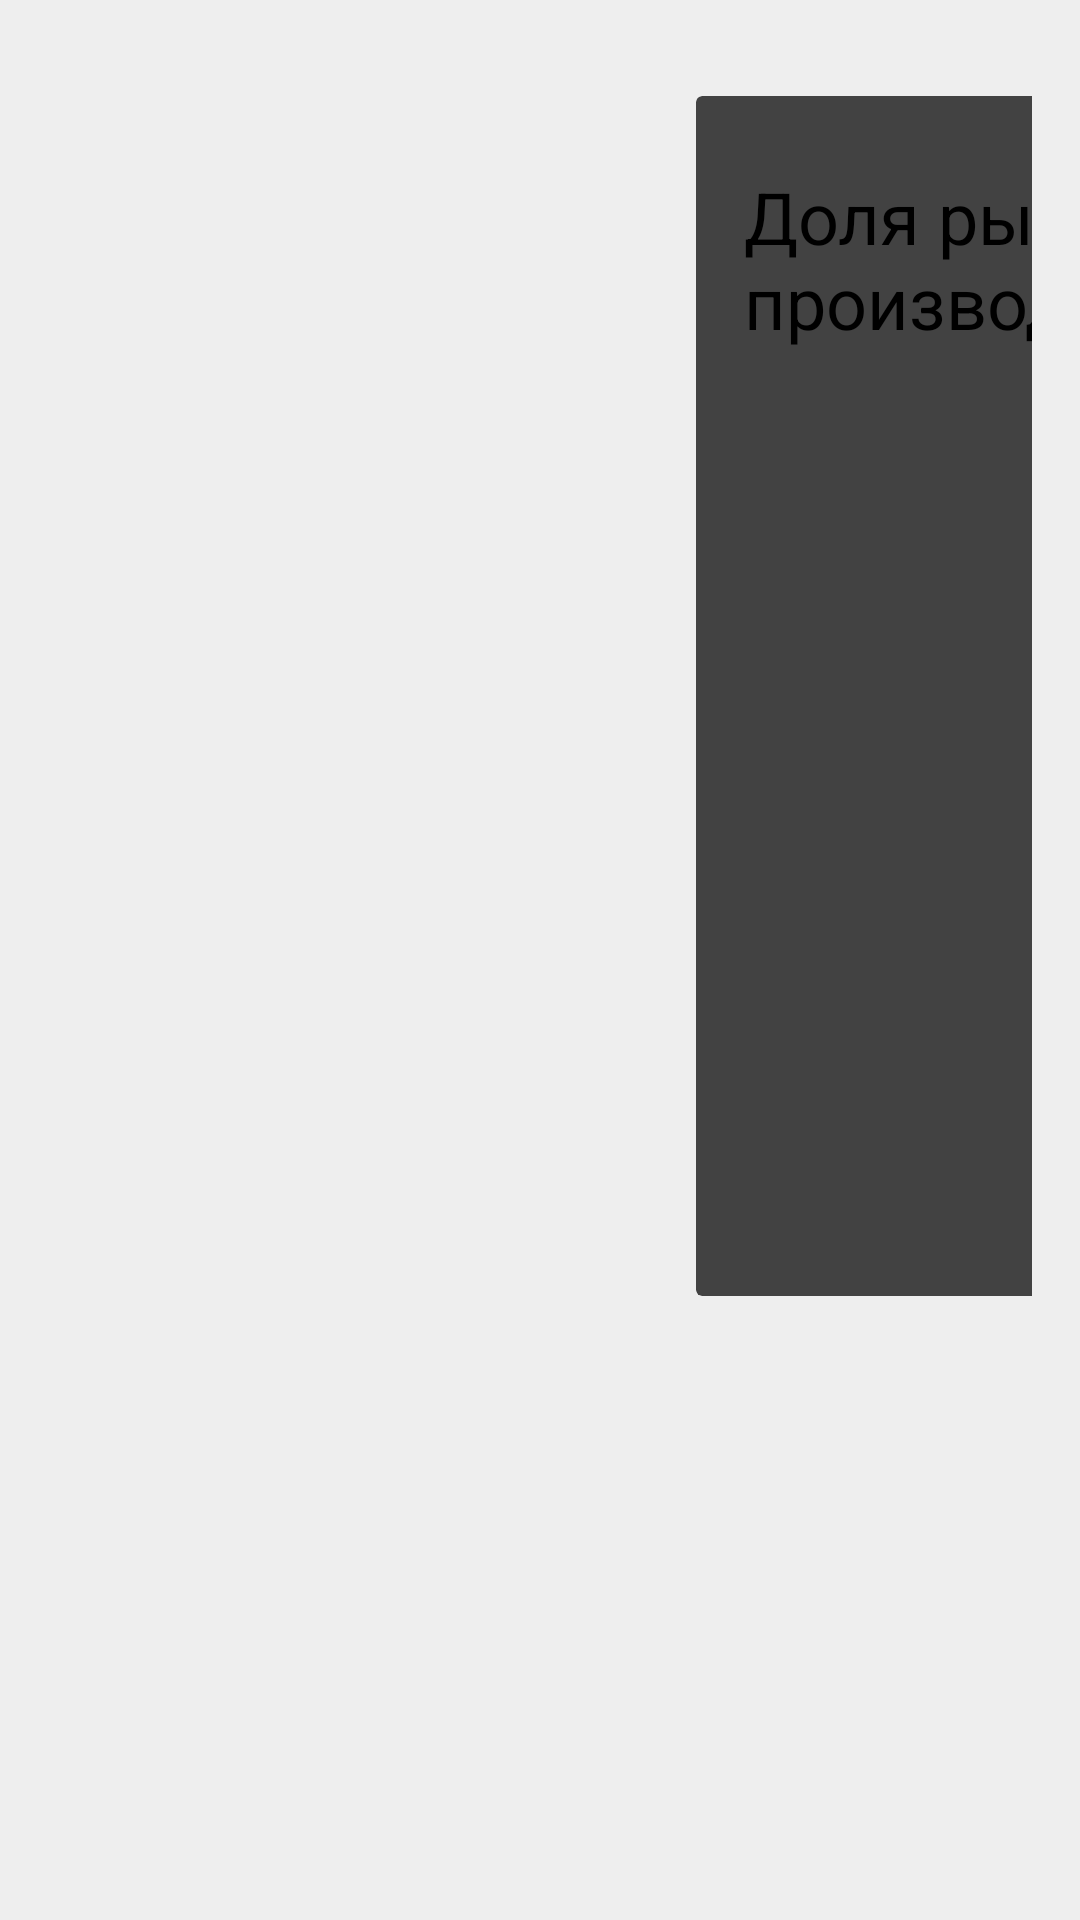

Produce the Android XML layout that renders to this screen, including the resource entries it uses.
<!-- AndroidManifest.xml: application theme AppTheme -->
<!-- res/layout/fragment_main_stat.xml -->
<RelativeLayout xmlns:android="http://schemas.android.com/apk/res/android"
             xmlns:tools="http://schemas.android.com/tools"
             android:layout_width="match_parent"
             android:layout_height="match_parent"
             tools:context="example.farm.view.fragments.MainStatFragment">

<LinearLayout
    android:layout_width="match_parent"
    android:layout_height="match_parent"
    android:orientation="horizontal"
    android:background="@color/md_grey_200"
    >

    <LinearLayout
        android:orientation="horizontal"
        android:layout_width="200dp"
        android:layout_height="match_parent">
    </LinearLayout>

    <LinearLayout
        android:orientation="horizontal"
        android:layout_width="match_parent"
        android:layout_weight="1"
        android:layout_height="match_parent"
        android:padding="16dp"
        >

        <android.support.v7.widget.CardView
            android:layout_height="400dp"
            android:background="@color/md_grey_50"
            android:layout_margin="16dp"
            android:layout_width="400dp">

            <TextView
                android:paddingTop="24dp"
                android:paddingStart="16dp"
                android:paddingEnd="16dp"
                android:layout_width="wrap_content"
                android:layout_height="wrap_content"
                android:fontFamily="sans-serif"
                android:textStyle="normal"
                android:textSize="24sp"
                android:text="Доля рынка западных производителей"
                />

        </android.support.v7.widget.CardView>
    </LinearLayout>

</LinearLayout>

</RelativeLayout>
<!-- resources referenced by this layout -->
<resources>
  <color name="md_grey_200">#EEEEEE</color>
  <color name="md_grey_50">#FAFAFA</color>
  <style name="AppTheme" parent="MaterialDrawerTheme.Light.DarkToolbar.ActionBar.TranslucentStatus">
          
          
          <item name="android:actionMenuTextAppearance">@style/customActionBar</item>
          <item name="colorPrimary">@color/colorPrimary</item>
          <item name="colorPrimaryDark">@color/colorPrimaryDark</item>
          <item name="colorAccent">@color/colorAccent</item>
  
          
          <item name="material_drawer_background">@color/material_drawer_background</item>
          <item name="material_drawer_primary_text">@color/material_drawer_primary_text</item>
          <item name="material_drawer_primary_icon">@color/md_red_900</item>
          <item name="material_drawer_secondary_text">@color/material_drawer_secondary_text</item>
          <item name="material_drawer_hint_text">@color/material_drawer_hint_text</item>
          <item name="material_drawer_divider">@color/material_drawer_divider</item>
          <item name="material_drawer_selected">@color/material_drawer_selected</item>
          <item name="material_drawer_selected_text">@color/material_drawer_selected_text</item>
          <item name="material_drawer_header_selection_text">@color/material_drawer_header_selection_text</item>
  
          
          <item name="android:windowFullscreen">true</item>
      </style>
  <style name="customActionBar" parent="@android:style/TextAppearance.Material.Widget.ActionBar.Menu">
          <item name="android:textSize">12sp</item>
      </style>
  <color name="colorPrimary">#3F51B5</color>
  <color name="colorPrimaryDark">#303F9F</color>
  <color name="colorAccent">#FF4081</color>
  <color name="md_red_900">#B71C1C</color>
</resources>
